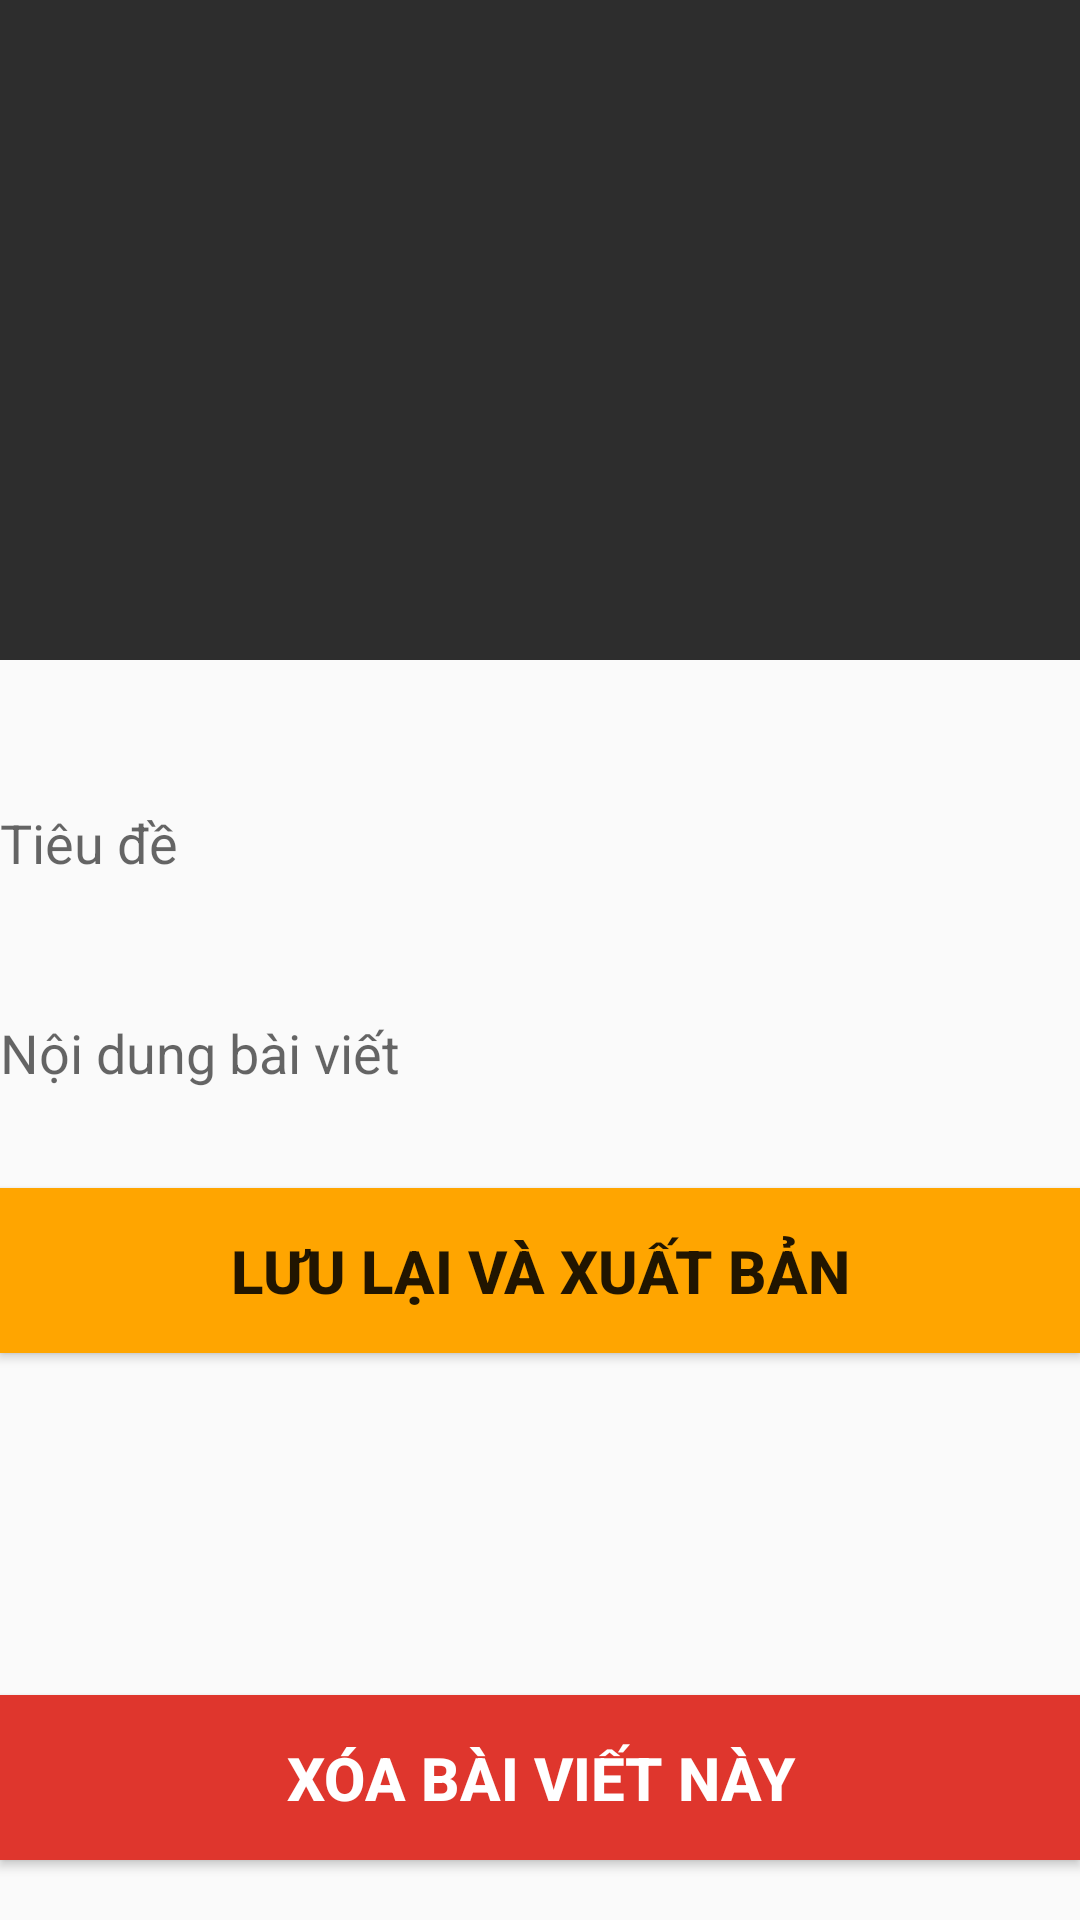

The Android layout XML behind this screen, and the referenced resources:
<!-- AndroidManifest.xml: application theme Theme.AppCompat.Light -->
<!-- res/layout/activity_my_editpost.xml -->
<?xml version="1.0" encoding="utf-8"?>
<androidx.constraintlayout.widget.ConstraintLayout xmlns:android="http://schemas.android.com/apk/res/android"
    xmlns:app="http://schemas.android.com/apk/res-auto"
    xmlns:tools="http://schemas.android.com/tools"
    android:layout_width="match_parent"
    android:layout_height="match_parent"
    tools:context=".my_editpost_Activity">


    <ImageView
        android:id="@+id/post_img_edit"
        android:layout_width="0dp"
        android:layout_height="220dp"
        android:background="#2d2d2d"
        android:scaleType="centerCrop"
        app:layout_constraintEnd_toEndOf="parent"
        app:layout_constraintHorizontal_bias="0.0"
        app:layout_constraintStart_toStartOf="parent"
        app:layout_constraintTop_toTopOf="parent"
        tools:srcCompat="@tools:sample/backgrounds/scenic" />

    <EditText
        android:id="@+id/textbox_tieude"
        android:layout_width="match_parent"
        android:layout_height="50dp"
        android:layout_marginTop="36dp"
        android:background="@drawable/popup_edittext_style"
        android:ems="10"
        android:hint="Tiêu đề"
        android:inputType="textPersonName"
        app:layout_constraintEnd_toEndOf="parent"
        app:layout_constraintHorizontal_bias="0.0"
        app:layout_constraintStart_toStartOf="parent"
        app:layout_constraintTop_toBottomOf="@+id/post_img_edit" />

    <EditText
        android:id="@+id/textbox_noidungbaiviet"
        android:layout_width="match_parent"
        android:layout_height="50dp"
        android:layout_marginTop="20dp"
        android:background="@drawable/popup_edittext_style"
        android:ems="10"
        android:hint="Nội dung bài viết"
        android:inputType="textPersonName"
        app:layout_constraintEnd_toEndOf="parent"
        app:layout_constraintHorizontal_bias="0.0"
        app:layout_constraintStart_toStartOf="parent"
        app:layout_constraintTop_toBottomOf="@+id/textbox_tieude" />






    <Button
        android:id="@+id/button_save"
        android:layout_width="match_parent"
        android:layout_height="55dp"
        android:layout_marginTop="20dp"
        android:text="Lưu lại và xuất bản"
        android:textSize="20sp"
        android:textStyle="bold"
        app:layout_constraintTop_toBottomOf="@+id/textbox_noidungbaiviet"
        tools:layout_editor_absoluteX="-16dp"
        android:background="#FFA500"
        />

    <Button
        android:id="@+id/button_delete"
        android:layout_width="match_parent"
        android:layout_height="55dp"
        android:layout_marginBottom="20dp"
        android:text="Xóa bài viết này"
        android:textStyle="bold"
        android:textSize="20sp"
        android:textColor="#fff"
        app:layout_constraintBottom_toBottomOf="parent"
        tools:layout_editor_absoluteX="0dp"
        android:background="#DF362D"
        />


</androidx.constraintlayout.widget.ConstraintLayout>
<!-- resources referenced by this layout -->
<resources>

</resources>
